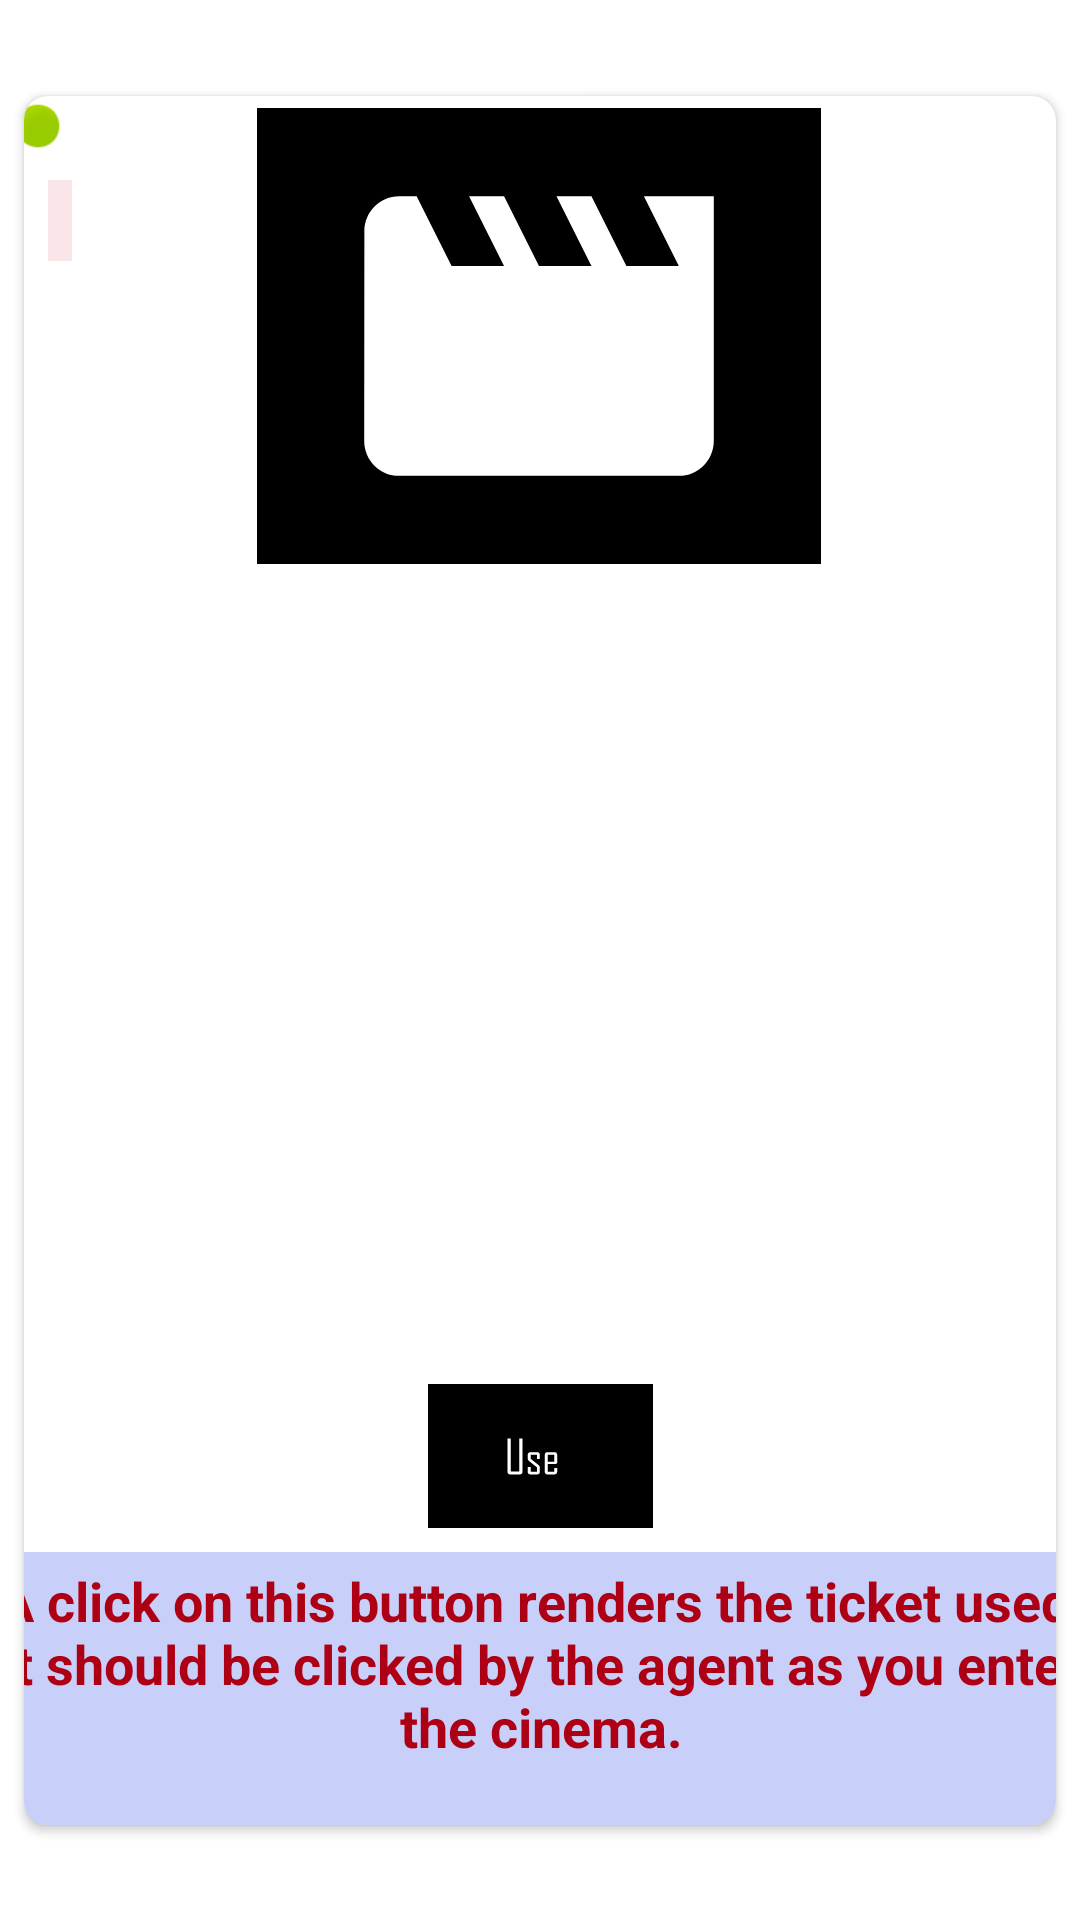

Reconstruct the res/layout file that produces this screen, plus the resources it refers to.
<!-- AndroidManifest.xml: application theme Theme.Cataloge -->
<!-- res/layout/ticket.xml -->
<?xml version="1.0" encoding="utf-8"?>
<androidx.constraintlayout.widget.ConstraintLayout
    xmlns:android="http://schemas.android.com/apk/res/android"
    xmlns:app="http://schemas.android.com/apk/res-auto"
    xmlns:tools="http://schemas.android.com/tools"
    android:layout_width="match_parent"
    android:layout_height="wrap_content">

    <androidx.cardview.widget.CardView
        android:id="@+id/TicketCad"
        android:layout_width="match_parent"
        android:layout_height="wrap_content"
        android:layout_margin="8dp"
        android:elevation="8dp"
        android:padding="4dp"
        app:cardCornerRadius="8dp"
        app:layout_constraintBottom_toBottomOf="parent"
        app:layout_constraintEnd_toEndOf="parent"
        app:layout_constraintStart_toStartOf="parent"
        app:layout_constraintTop_toTopOf="parent">

        <androidx.constraintlayout.widget.ConstraintLayout
            android:layout_width="match_parent"
            android:layout_height="match_parent"
            android:background="@drawable/blur1">

            <FrameLayout
                android:id="@+id/frame"
                android:layout_width="188dp"
                android:layout_height="178dp"
                android:layout_marginTop="4dp"
                app:layout_constraintEnd_toEndOf="parent"
                app:layout_constraintHorizontal_bias="0.497"
                app:layout_constraintStart_toStartOf="parent"
                app:layout_constraintTop_toTopOf="parent">

                <ImageView
                    android:id="@+id/imageView"
                    android:layout_width="match_parent"
                    android:layout_height="152dp"
                    android:background="@color/black"
                    android:src="@drawable/movie_placeholder" />

                <TextView
                    android:id="@+id/dif"
                    android:layout_width="wrap_content"
                    android:layout_height="wrap_content"
                    android:layout_gravity="center|bottom"
                    android:gravity="center"
                    android:padding="3dp"
                    android:textColor="@color/black" />
            </FrameLayout>

            <TextView
                android:id="@+id/email"
                android:layout_width="0dp"
                android:layout_height="wrap_content"
                android:layout_marginStart="8dp"
                android:layout_marginLeft="8dp"
                android:layout_marginTop="8dp"
                android:layout_marginEnd="8dp"
                android:layout_marginRight="8dp"
                android:textStyle="bold"
                android:padding="4dp"
                android:textColor="@color/black"
                android:textSize="10sp"
                android:textAlignment="center"
                android:gravity="center_horizontal"
                app:layout_constraintEnd_toEndOf="parent"
                app:layout_constraintStart_toStartOf="parent"
                app:layout_constraintTop_toBottomOf="@+id/cinema" />

            <TextView
                android:id="@+id/date_"
                android:layout_width="210dp"
                android:layout_height="wrap_content"
                android:layout_marginTop="8dp"
                android:padding="4dp"
                android:textColor="@color/black"
                android:textStyle="bold"
                android:textAlignment="center"
                android:gravity="center_horizontal"
                android:textSize="18sp"
                app:layout_constraintStart_toStartOf="@+id/email"
                app:layout_constraintTop_toBottomOf="@+id/email" />

            <TextView
                android:id="@+id/time_tic"
                android:layout_width="163dp"
                android:layout_height="wrap_content"
                android:layout_marginStart="8dp"
                android:layout_marginLeft="8dp"
                android:padding="4dp"
                android:textColor="@color/black"
                android:textSize="18sp"
                android:textStyle="bold"
                android:textAlignment="center"
                android:gravity="center_horizontal"
                app:layout_constraintEnd_toEndOf="@+id/email"
                app:layout_constraintHorizontal_bias="1.0"
                app:layout_constraintStart_toEndOf="@+id/date_"
                app:layout_constraintTop_toTopOf="@+id/date_" />

            <TextView
                android:id="@+id/No_ofSeats"
                android:layout_width="147dp"
                android:layout_height="wrap_content"
                android:layout_marginTop="8dp"
                android:padding="2dp"
                android:textColor="@color/black"
                android:textSize="18sp"
                android:textAlignment="center"
                android:textStyle="bold"
                android:gravity="center_horizontal"
                app:layout_constraintStart_toStartOf="@+id/date_"
                app:layout_constraintTop_toBottomOf="@+id/date_" />

            <TextView
                android:id="@+id/seats_list"
                android:layout_width="0dp"
                android:layout_height="wrap_content"
                android:layout_marginStart="8dp"
                android:layout_marginLeft="8dp"
                android:layout_marginEnd="8dp"
                android:layout_marginRight="8dp"
                android:padding="2dp"
                android:textSize="18sp"
                android:textAlignment="center"
                android:textStyle="bold"
                android:gravity="center_horizontal"
                app:layout_constraintEnd_toEndOf="parent"
                app:layout_constraintStart_toEndOf="@+id/No_ofSeats"
                app:layout_constraintTop_toTopOf="@+id/No_ofSeats" />

            <TextView
                android:id="@+id/total"
                android:layout_width="343dp"
                android:layout_height="33dp"
                android:layout_marginTop="8dp"
                android:padding="4dp"
                android:textColor="@color/black"
                android:textStyle="bold"
                android:textAlignment="center"
                android:gravity="center_horizontal"
                android:textSize="18sp"
                app:layout_constraintEnd_toEndOf="parent"
                app:layout_constraintStart_toStartOf="parent"
                app:layout_constraintTop_toBottomOf="@+id/No_ofSeats" />

            <TextView
                android:id="@+id/title_"
                android:layout_width="0dp"
                android:layout_height="28dp"
                android:layout_marginStart="8dp"
                android:layout_marginLeft="8dp"
                android:layout_marginTop="24dp"
                android:layout_marginEnd="8dp"
                android:layout_marginRight="8dp"
                android:textAlignment="center"
                android:textStyle="bold"
                android:gravity="center_horizontal"
                android:textColor="@color/black"
                app:layout_constraintEnd_toEndOf="parent"
                app:layout_constraintHorizontal_bias="0.375"
                app:layout_constraintStart_toStartOf="parent"
                app:layout_constraintTop_toBottomOf="@+id/frame"
                />

            <TextView
                android:id="@+id/cinema"
                android:layout_width="0dp"
                android:layout_height="28dp"
                android:textStyle="bold"
                android:layout_marginTop="4dp"
                android:textColor="@color/black"
                android:textAlignment="center"
                android:gravity="center_horizontal"
                app:layout_constraintEnd_toEndOf="@+id/title_"
                app:layout_constraintHorizontal_bias="0.428"
                app:layout_constraintStart_toStartOf="@+id/title_"
                app:layout_constraintTop_toBottomOf="@+id/title_" />

            <ImageButton
                android:id="@+id/imageButton"
                android:layout_width="75dp"
                android:textColor="@color/black"
                android:layout_height="48dp"
                android:layout_marginTop="16dp"
                android:background="@color/black"
                android:src="@drawable/used"
                app:layout_constraintEnd_toEndOf="parent"
                app:layout_constraintStart_toStartOf="parent"
                app:layout_constraintTop_toBottomOf="@+id/total" />

            <TextView
                android:id="@+id/textView15"
                android:layout_width="378dp"
                android:layout_height="91dp"
                android:layout_marginTop="8dp"
                android:background="#C8CFF8"
                android:gravity="center_horizontal"
                android:padding="4dp"
                android:text="@string/warn"
                android:textAlignment="center"
                android:textColor="#AE0015"
                android:textSize="18sp"
                android:textStyle="bold"
                app:layout_constraintEnd_toEndOf="parent"
                app:layout_constraintStart_toStartOf="parent"
                app:layout_constraintTop_toBottomOf="@+id/imageButton" />

            <ImageView
                android:id="@+id/imageView2"
                android:layout_width="34dp"
                android:layout_height="20dp"
                android:layout_marginEnd="69dp"
                android:layout_marginRight="69dp"
                app:layout_constraintEnd_toStartOf="@+id/frame"
                app:layout_constraintStart_toStartOf="parent"
                app:layout_constraintTop_toTopOf="parent"
                app:srcCompat="@android:drawable/presence_online" />

            <TextView
                android:id="@+id/state"
                android:layout_width="wrap_content"
                android:layout_height="wrap_content"
                android:layout_marginTop="8dp"
                android:background="#FAE6E9"
                android:padding="4dp"
                android:textColor="@color/black"
                app:layout_constraintEnd_toStartOf="@+id/frame"
                app:layout_constraintHorizontal_bias="0.115"
                app:layout_constraintStart_toStartOf="parent"
                app:layout_constraintTop_toBottomOf="@+id/imageView2" />

            <ImageButton
                android:id="@+id/imageButton2"
                android:layout_width="35dp"
                android:layout_height="30dp"
                android:layout_marginEnd="26dp"
                android:layout_marginRight="26dp"
                android:background="@color/black"
                android:src="@drawable/expired"
                android:visibility="gone"
                app:layout_constraintEnd_toStartOf="@+id/frame"
                app:layout_constraintHorizontal_bias="0.0"
                app:layout_constraintStart_toEndOf="@+id/imageView2"
                app:layout_constraintTop_toTopOf="parent" />

        </androidx.constraintlayout.widget.ConstraintLayout>
    </androidx.cardview.widget.CardView>

</androidx.constraintlayout.widget.ConstraintLayout>
<!-- resources referenced by this layout -->
<resources>
  <color name="black">#FF000000</color>
  <!-- drawable expired (drawable-anydpi) -->
  <vector xmlns:android="http://schemas.android.com/apk/res/android"
      android:width="24dp"
      android:height="24dp"
      android:viewportWidth="24"
      android:viewportHeight="24"
      android:tint="#E52106"
      android:alpha="0.8">
    <group android:scaleX="1.2"
        android:scaleY="1.2"
        android:translateX="-2.4"
        android:translateY="-2.4">
      <path
          android:fillColor="@android:color/white"
          android:pathData="M12,2C6.47,2 2,6.47 2,12s4.47,10 10,10 10,-4.47 10,-10S17.53,2 12,2zM17,15.59L15.59,17 12,13.41 8.41,17 7,15.59 10.59,12 7,8.41 8.41,7 12,10.59 15.59,7 17,8.41 13.41,12 17,15.59z"/>
    </group>
  </vector>
  <!-- drawable movie_placeholder (drawable-anydpi-v24) -->
  <vector xmlns:android="http://schemas.android.com/apk/res/android"
      android:width="24dp"
      android:height="24dp"
      android:viewportWidth="24"
      android:viewportHeight="24"
      android:tint="#FFFFFF">
    <group android:scaleX="0.92"
        android:scaleY="0.92"
        android:translateX="0.96"
        android:translateY="0.96">
      <path
          android:fillColor="@android:color/white"
          android:pathData="M18,4l2,4h-3l-2,-4h-2l2,4h-3l-2,-4H8l2,4H7L5,4H4c-1.1,0 -1.99,0.9 -1.99,2L2,18c0,1.1 0.9,2 2,2h16c1.1,0 2,-0.9 2,-2V4h-4z"/>
    </group>
  </vector>
  <!-- drawable used (drawable-anydpi-v24) -->
  <?xml version="1.0" encoding="utf-8"?>
  <vector xmlns:android="http://schemas.android.com/apk/res/android"
      android:width="24dp"
      android:height="24dp"
      android:viewportWidth="24"
      android:viewportHeight="24"
      android:tint="#FFFFFF">
    <group android:scaleX="0.109045655"
        android:scaleY="0.109045655"
        android:translateX="-0.1585903"
        android:translateY="2.7034323">
      <group android:translateY="141.67969">
        <path android:pathData="M55,-8.15625Q55,-4.5625,52.703125,-2.28125Q50.40625,-0,46.84375,-0L17.15625,-0Q13.5625,-0,11.28125,-2.28125Q9,-4.5625,9,-8.15625L9,-110L19,-110L19,-9L45,-9L45,-110L55,-110L55,-8.15625Z"
            android:fillColor="#ffffff"/>
        <path android:pathData="M108,-8.15625Q108,-0.5,99.84375,0L79.15625,0Q71,-0.5,71,-8.15625L71,-23L80,-23L80,-8L99,-8L99,-21.734375L74.515625,-41.34375Q71,-44.15625,71,-48.65625L71,-59.84375Q71,-67.5,79.296875,-68L99.703125,-68Q108,-67.5,108,-59.84375L108,-47L99,-47L99,-60L80,-60L80,-47.953125L104.5625,-28.34375Q108,-25.609375,108,-20.890625L108,-8.15625Z"
            android:fillColor="#000000"/>
        <path android:pathData="M161,-7.8125Q160.5,-0.25,152.84375,0L131.15625,0Q123.375,0,123,-8.15625L123,-59.84375Q123.375,-68,131.15625,-68L152.84375,-68Q160.625,-68,161,-59.84375L161,-35.296875L157.85938,-32L132,-32L132,-8L152,-8L152,-20L161,-20L161,-7.8125ZM152,-39L152,-60L132,-60L132,-39L152,-39Z"
            android:fillColor="#000000"/>
  
      </group>
    </group>
  </vector>
  <string name="warn">A click on this  button renders the ticket used, it should be clicked by the agent as you enter the cinema.</string>
  <style name="Theme.Cataloge" parent="Theme.MaterialComponents.DayNight.DarkActionBar">
          
          <item name="colorPrimary">@color/purple_500</item>
          <item name="colorPrimaryVariant">@color/purple_700</item>
          <item name="colorOnPrimary">@color/white</item>
          
          <item name="colorSecondary">@color/teal_200</item>
          <item name="colorSecondaryVariant">@color/teal_700</item>
          <item name="colorOnSecondary">@color/black</item>
          
          <item name="android:statusBarColor" tools:targetApi="l">?attr/colorPrimaryVariant</item>
          
      </style>
  <color name="purple_500">#EF2A3B</color>
  <color name="purple_700">#FF3700B3</color>
  <color name="white">#FFFFFFFF</color>
  <color name="teal_200">#FF03DAC5</color>
  <color name="teal_700">#105555</color>
</resources>
